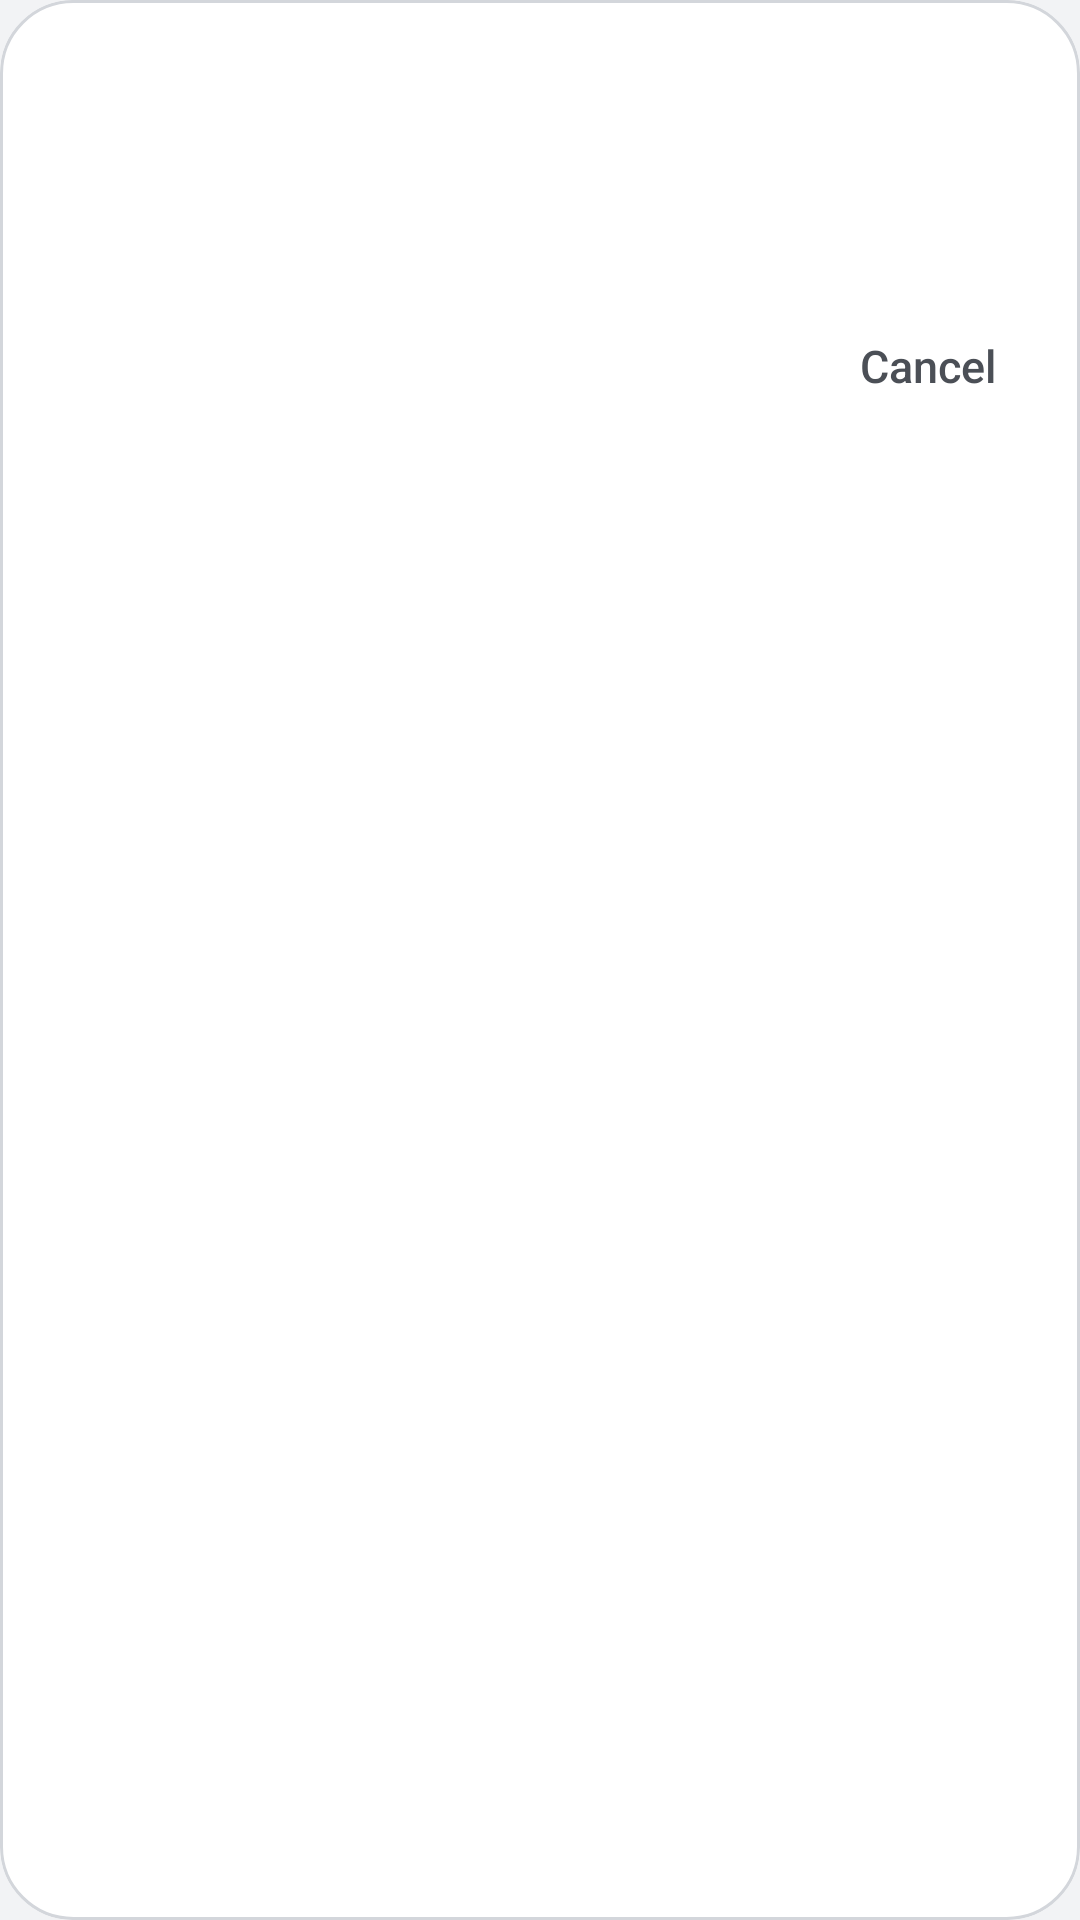

Layout XML and referenced resources for this Android screen:
<!-- AndroidManifest.xml: application theme AppTheme -->
<!-- res/layout/dialog_choice.xml -->
<?xml version="1.0" encoding="utf-8"?>
<LinearLayout xmlns:android="http://schemas.android.com/apk/res/android"
    android:layout_width="match_parent"
    android:layout_height="wrap_content"
    android:background="@drawable/dialog_background"
    android:clipToOutline="true"
    android:filterTouchesWhenObscured="true"
    android:orientation="vertical"
    android:paddingTop="24dp"
    android:paddingBottom="12dp">

    <TextView
        android:id="@+id/choice_title"
        android:layout_width="match_parent"
        android:layout_height="wrap_content"
        android:fontFamily="sans-serif-medium"
        android:paddingStart="24dp"
        android:paddingEnd="24dp"
        android:textColor="@color/text"
        android:textSize="20sp" />

    <TextView
        android:id="@+id/choice_subtitle"
        android:layout_width="match_parent"
        android:layout_height="wrap_content"
        android:layout_marginTop="4dp"
        android:paddingStart="24dp"
        android:paddingEnd="24dp"
        android:textColor="@color/text_muted"
        android:textSize="14sp" />

    <LinearLayout
        android:id="@+id/choice_options"
        android:layout_width="match_parent"
        android:layout_height="wrap_content"
        android:layout_marginTop="16dp"
        android:orientation="vertical" />

    <TextView
        android:id="@+id/choice_cancel"
        android:layout_width="wrap_content"
        android:layout_height="48dp"
        android:layout_gravity="end"
        android:layout_marginTop="8dp"
        android:layout_marginEnd="12dp"
        android:background="@drawable/text_button_background"
        android:clickable="true"
        android:focusable="true"
        android:fontFamily="sans-serif-medium"
        android:gravity="center"
        android:paddingStart="16dp"
        android:paddingEnd="16dp"
        android:text="@string/cancel"
        android:textColor="@color/text_secondary"
        android:textSize="15sp" />
</LinearLayout>
<!-- resources referenced by this layout -->
<resources>
  <color name="text">#FF16171A</color>
  <color name="text_muted">#FF6E727A</color>
  <color name="text_secondary">#FF4B4F56</color>
  <!-- drawable dialog_background (drawable) -->
  <?xml version="1.0" encoding="utf-8"?>
  <shape xmlns:android="http://schemas.android.com/apk/res/android" android:shape="rectangle">
      <solid android:color="@color/card_raised" />
      <stroke android:width="1dp" android:color="@color/divider_strong" />
      <corners android:radius="24dp" />
  </shape>
  <!-- drawable text_button_background (drawable) -->
  <?xml version="1.0" encoding="utf-8"?>
  <ripple xmlns:android="http://schemas.android.com/apk/res/android" android:color="?android:attr/colorControlHighlight">
      <item android:id="@android:id/mask">
          <shape android:shape="rectangle">
              <solid android:color="#FFFFFFFF" />
              <corners android:radius="12dp" />
          </shape>
      </item>
  </ripple>
  <string name="cancel">Cancel</string>
  <style name="AppTheme" parent="@android:style/Theme.DeviceDefault.DayNight">
          <item name="android:windowActionBar">false</item>
          <item name="android:windowNoTitle">true</item>
          <item name="android:windowBackground">@color/background</item>
          <item name="android:colorBackground">@color/background</item>
          <item name="android:colorAccent">@color/accent</item>
          <item name="android:colorPrimary">@color/background</item>
          <item name="android:textColorPrimary">@color/text</item>
          <item name="android:textColorSecondary">@color/text_secondary</item>
          <item name="android:textColorLink">@color/link</item>
          <item name="android:statusBarColor">@android:color/transparent</item>
          <item name="android:navigationBarColor">@android:color/transparent</item>
          <item name="android:windowLightStatusBar">@bool/light_bars</item>
          <item name="android:windowLightNavigationBar">@bool/light_bars</item>
      </style>
  <color name="card_raised">#FFFFFFFF</color>
  <color name="divider_strong">#FFD3D6DB</color>
  <color name="background">#FFF2F3F5</color>
  <color name="accent">#FF2F9A63</color>
  <color name="link">#FF1A5FC8</color>
</resources>
